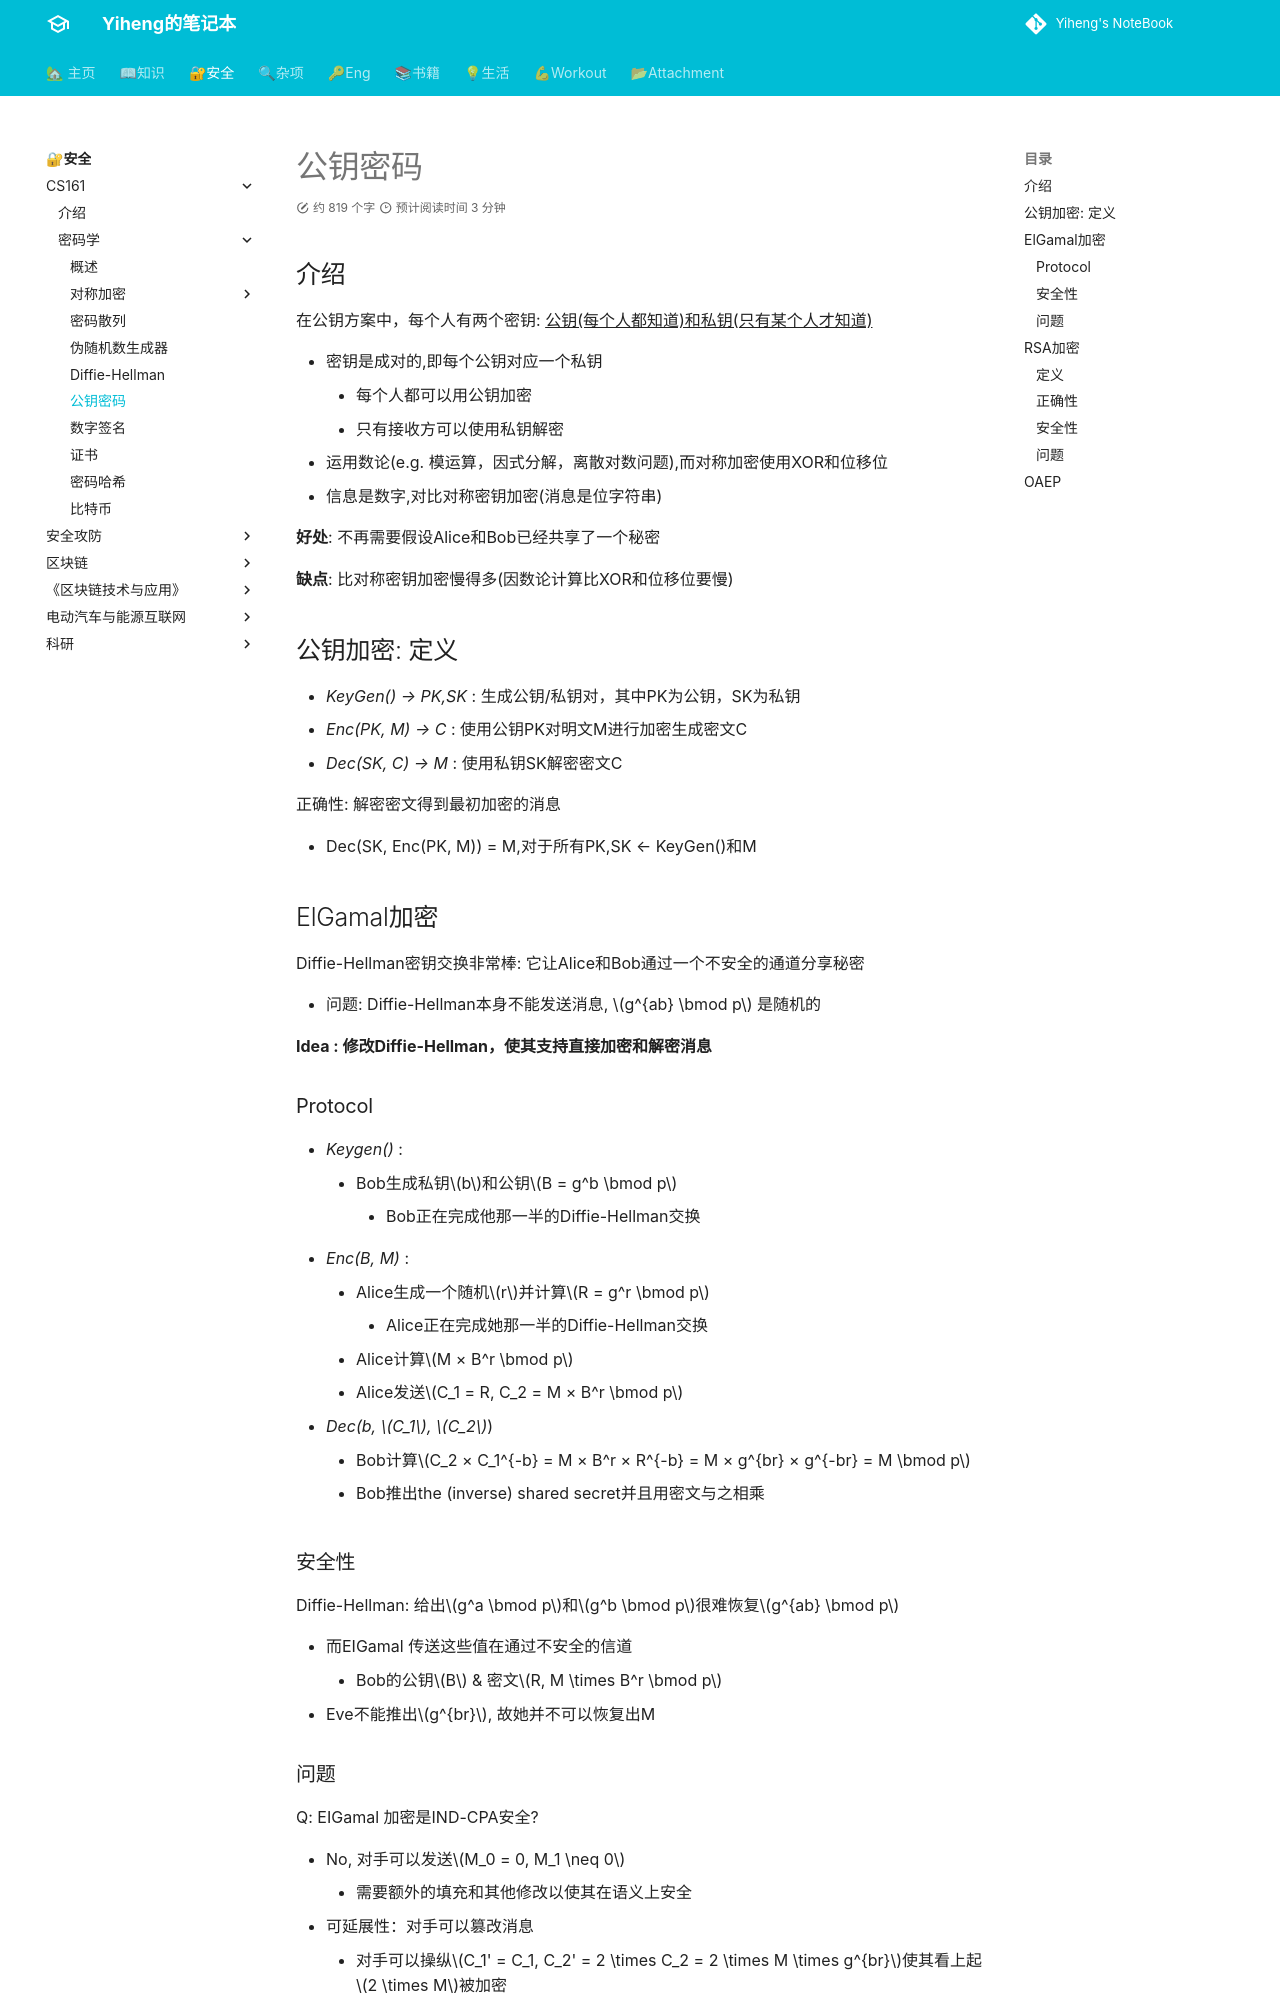

repository: codeheng/codeheng.github.io · page: security_etc/cryptography/11-Public-key_Cryptography/index.html · generator: mkdocs

---
comments: true
---

## 介绍

在公钥方案中，每个人有两个密钥: ^^公钥(每个人都知道)和私钥(只有某个人才知道)^^

- 密钥是成对的,即每个公钥对应一个私钥
    - 每个人都可以用公钥加密
    - 只有接收方可以使用私钥解密
- 运用数论(e.g. 模运算，因式分解，离散对数问题),而对称加密使用XOR和位移位
- 信息是数字,对比对称密钥加密(消息是位字符串)

**好处**: 不再需要假设Alice和Bob已经共享了一个秘密
  
**缺点**: 比对称密钥加密慢得多(因数论计算比XOR和位移位要慢)

## 公钥加密: 定义

- *KeyGen() --> PK,SK* : 生成公钥/私钥对，其中PK为公钥，SK为私钥
- *Enc(PK, M) --> C* : 使用公钥PK对明文M进行加密生成密文C
- *Dec(SK, C) --> M* : 使用私钥SK解密密文C

正确性: 解密密文得到最初加密的消息

- Dec(SK, Enc(PK, M)) = M,对于所有PK,SK <-- KeyGen()和M

## ElGamal加密

Diffie-Hellman密钥交换非常棒: 它让Alice和Bob通过一个不安全的通道分享秘密

- 问题: Diffie-Hellman本身不能发送消息, $g^{ab} \bmod p$ 是随机的

**Idea : 修改Diffie-Hellman，使其支持直接加密和解密消息**

### Protocol 

- *Keygen()* : 
    - Bob生成私钥$b$和公钥$B = g^b \bmod p$
        - Bob正在完成他那一半的Diffie-Hellman交换
- *Enc(B, M)* : 
    - Alice生成一个随机$r$并计算$R = g^r \bmod p$
        - Alice正在完成她那一半的Diffie-Hellman交换
    - Alice计算$M × B^r \bmod p$
    - Alice发送$C_1 = R, C_2 = M × B^r \bmod p$
- *Dec(b, $C_1$, $C_2$*)
    - Bob计算$C_2 × C_1^{-b} = M × B^r × R^{-b} = M × g^{br} × g^{-br} = M \bmod p$
      - Bob推出the (inverse) shared secret并且用密文与之相乘

### 安全性

Diffie-Hellman: 给出$g^a \bmod p$和$g^b \bmod p$很难恢复$g^{ab} \bmod p$

- 而EIGamal 传送这些值在通过不安全的信道
    - Bob的公钥$B$ & 密文$R, M \times B^r \bmod p$
- Eve不能推出$g^{br}$, 故她并不可以恢复出M

### 问题

Q: EIGamal 加密是IND-CPA安全?

- No, 对手可以发送$M_0 = 0, M_1 \neq 0$
    - 需要额外的填充和其他修改以使其在语义上安全    
- 可延展性：对手可以篡改消息
    - 对手可以操纵$C_1' = C_1, C_2' = 2 \times C_2 = 2 \times M \times g^{br}$使其看上起$2 \times M$被加密

## RSA加密
